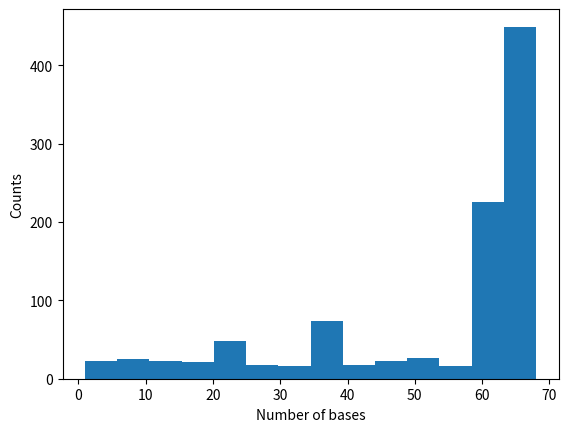

This figure's Python source:
import numpy as np
import matplotlib.pyplot as plt

#%% Helper functions
def basic_solution(n, B_inv, b, B_idx):
    """Computes basic solution."""
    xB = B_inv @ b
    x = np.zeros((n,1))
    for k in range(len(B_idx)):
        i = B_idx[k]
        x[i] = xB[k]
    return x, xB

def bland_enter_var(n, c_bar):
    """Chooses index of the entering variable according to Bland's rule."""
    return min([k for k in range(n) if c_bar[k]<0])

def bland_exit_var(n, m, u, xB, B_idx):
    """Chooses index of the exiting variable according to Bland's rule."""
    u_pos_idx = [k for k in range(n-m) if u[k]>0]
    u_pos = u[u_pos_idx, :]
    xB_pos = xB[u_pos_idx, :]
    thetas = xB_pos/u_pos
    theta_star = min(thetas).item()
    arg_theta_star = [u_pos_idx[k] for k in range(len(u_pos_idx)) if thetas[k].item()==theta_star]
    argmin_idx = min(arg_theta_star)
    exit_idx = B_idx[argmin_idx]
    return argmin_idx, exit_idx

def dantzig_enter_var(n, c_bar):
    """Chooses index of the entering variable according to Dantzig's rule."""
    c_bar_min = min(c_bar).item()
    arg_c_bar_min = [k for k in range(n) if c_bar[k]==c_bar_min]
    return min(arg_c_bar_min)

def dantzig_exit_var(n, m, u, xB, B_idx):
    """Chooses index of the exiting variable according to Dantzig's rule."""
    # Same as Bland's rule
    return bland_exit_var(n, m, u, xB, B_idx)

def display_path(path):
    """Display the basic feasible solutions visited by the Simplex algo."""
    for k in range(len(path)):
        print(f"BFS {k+1} = {np.squeeze(path[k].T)}")
    return

def generate_problem(N, init_basis="slack", B_idx=None):
    """Generate test problem."""
    # Build the LP's matrices
    c = np.zeros((2*N,1))
    b = np.zeros((N,1))
    M = np.eye(N)
    for k in range(N):
        c[k] = -3**(N-(k+1))
        b[k] = 3**(2*(k+1)-2)
        for l in range(k+1, N):
            M[l][k] = 2*3**(l-k)
    A = np.concatenate((M,np.eye(N)), axis=1)
    # Build initial basis and check feasibility of initial basic solution
    if init_basis=="slack":
        B_idx = [N+k for k in range(N)]
    elif init_basis=="custom":
        assert type(B_idx)==list, "Specify a B_idx input other than None."
        assert len(B_idx)==N, "Specify a B_idx with N elements."
        B_idx = B_idx
    elif init_basis=="random":
        while True:
            B_idx = list(rng.choice(2*N, N, replace=False))
            B = A[:,B_idx]
            if np.linalg.det(B) != 0:
                B_inv = np.linalg.inv(B)
                x,_ = basic_solution(2*N, B_inv, b, B_idx)
                if (x>=0).all():
                    break
    return A, b, c, B_idx

#%% Simplex implementations
def revised_simplex(A, b, c, method, B_idx, error=1e-4):
    """An implementation of the revised Simplex algorithm as detailed in 
    "Introduction to Linear Optimization" by Bertsemas and Tsitsiklis (chap. 3)"""
    # Checks on input matrix dimensions
    n = c.shape[0]
    m = b.shape[0]
    assert A.shape[0]==m, "The numbers of rows of A must be equal to the number of elements of b."
    assert A.shape[1]==n, "The number of columns of A must be equal to the number of elements of c."

    # Initialize algorithm
    B = A[:, B_idx] # basis matrix
    assert np.linalg.det(B)!=0, "Chosen basis matrix not invertible. Choose another basis matrix."
    B_inv = np.linalg.inv(B) # inverse of basis matrix
    x, xB = basic_solution(n, B_inv, b, B_idx) # initial basic solution
    assert (x >= 0).all(), "Initial basic solution is infeasible. Choose another basis matrix."
    path = [x] # store the BFS visited by the algo

    while True:
        # Compute the reduced costs
        cB = np.array([c[k].item() for k in B_idx]).reshape((-1,1))
        c_bar = c - (cB.T@B_inv@A).T
        for k in range(n):
            if abs(c_bar[k]) < error:
                c_bar[k] = 0

        # Check nonnegativity of reduced costs (optimality condition)
        if (c_bar >= 0).all():
            x, _ = basic_solution(n, B_inv,b,B_idx)
            print("All reduced costs are nonnegative.")
            print(f"Optimal solution = {np.squeeze(x.T)}")
            print(f"Minimum cost = {(c.T@x).item()}")
            break
        else:
            # Choose an entering variable
            if method == "Bland":
                # Apply Bland's rule
                enter_idx = bland_enter_var(n, c_bar)
            elif method == "Dantzig":
                # Apply Dantzig's rule
                enter_idx = dantzig_enter_var(n, c_bar)
            
        # Compute descent direction
        u = B_inv@A[:,[enter_idx]]

        # Check nonnegativity of u
        if (u <= 0).all():
            print("\nNo component of u is positive. The optimal value is -infinity. No optimal solution attained.")
        else:
            # Choose an exiting variable
            if method == "Bland":
                # Apply Bland's rule
                argmin_idx, exit_idx = bland_exit_var(n, m, u, xB, B_idx)
            elif method == "Dantzig":
                # Apply Dantzig's rule
                argmin_idx, exit_idx = dantzig_exit_var(n, m, u, xB, B_idx)

        # Update B_idx - indices of the new basis
        B_idx[argmin_idx] = enter_idx

        # Update B_inv
        pivot = u[argmin_idx].item()
        other_idx = [k for k in range(n-m) if k!=argmin_idx]
        for k in other_idx:
            D = np.zeros((n-m,n-m))
            D[k,argmin_idx] = -u[k].item()/pivot
            Q = np.eye(n-m) + D
            B_inv = Q@B_inv
        B_inv[argmin_idx,:] /= pivot

        # Update values of the basic variables
        x, xB = basic_solution(n, B_inv, b, B_idx)
        path.append(x)

    return path

#%% Validation code
if __name__ == "__main__":
    seed = 1
    rng = np.random.Generator(np.random.MT19937(seed))
    #############################################################
    #### Algo validation (Bertsimas & Tsitsiklis, exple 3.5) ####
    #############################################################
    print("\nAlgorithm validation")
    # LP formulation (standard form)
    c = np.array([-10, -12, -12, 0, 0, 0]).reshape((-1,1))
    b = np.array([20, 20, 20]).reshape((-1,1))
    A = np.array([[1, 2, 2, 1, 0, 0],
                  [2, 1, 2, 0, 1, 0],
                  [2, 2, 1, 0, 0, 1]])

    # Other inputs
    method = "Dantzig"
    B_idx = [3, 4, 5] # indices of Aj columns to include in basis (Python indexing starts at 0)

    # Run revised Simplex algo
    path = revised_simplex(A, b, c, method, B_idx)
    display_path(path)

    #############################################################
    ################ Deterministic initial basis ################
    #############################################################
    print("\nDeterministic Initial Basis")
    # Inputs
    method = "Bland"
    N = 8
    A, b, c, B_idx = generate_problem(N, init_basis="slack")
    
    # Run revised Simplex algo
    path = revised_simplex(A, b, c, method, B_idx)
    display_path(path)

    ############################################################
    ################## Random initial basis ####################
    ############################################################
    print("\nRandom Initial Basis")
    # Inputs
    method = "Bland"
    N = 8
    
    # Run revised Simplex algo
    num_pts = 1000
    num_bases = []
    for _ in range(num_pts):
        A, b, c, B_idx = generate_problem(N, init_basis="random")
        path = revised_simplex(A, b, c, method, B_idx)
        num_bases.append(len(path))
    plt.hist(num_bases, bins="auto")
    plt.ylabel("Counts")
    plt.xlabel("Number of bases")
    plt.show()

    

    
